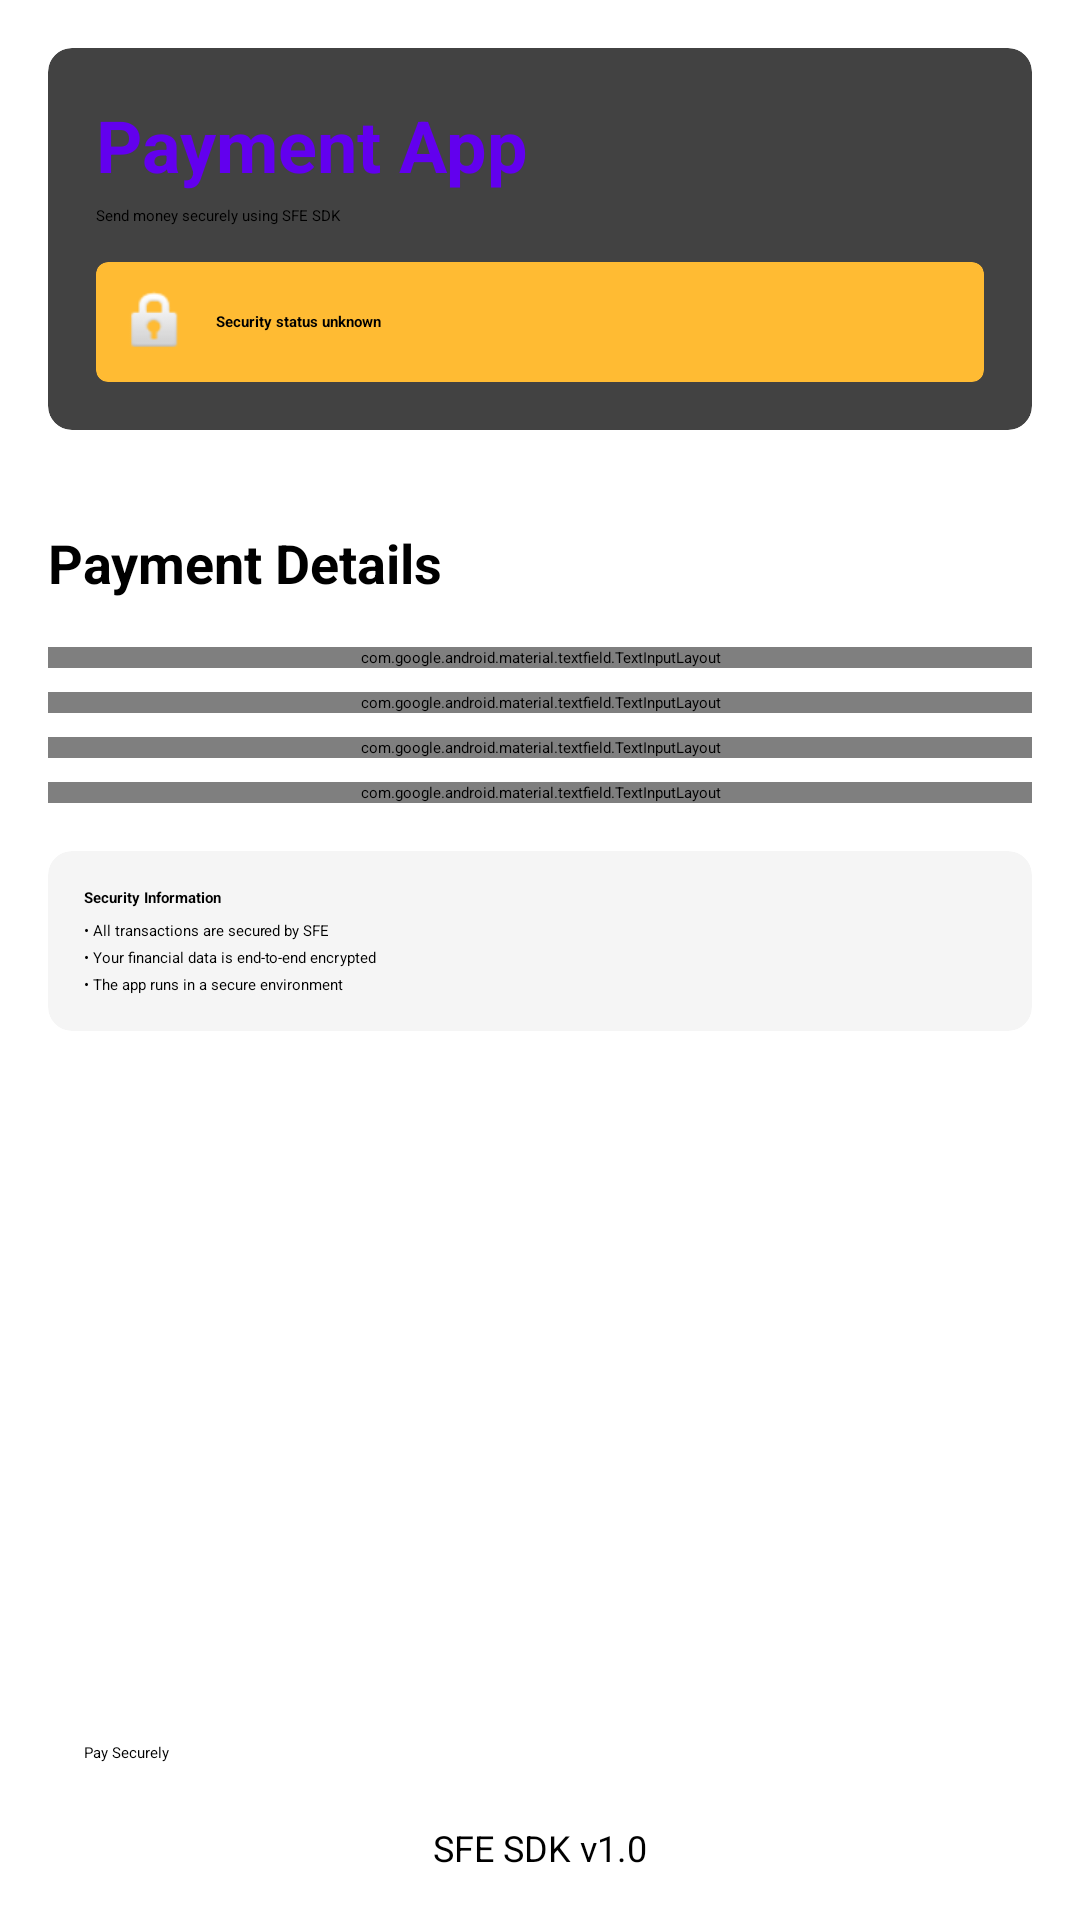

Reconstruct the res/layout file that produces this screen, plus the resources it refers to.
<!-- AndroidManifest.xml: application theme Theme.SeFien -->
<!-- res/layout/activity_payment_app.xml -->
<?xml version="1.0" encoding="utf-8"?>
<androidx.constraintlayout.widget.ConstraintLayout xmlns:android="http://schemas.android.com/apk/res/android"
    xmlns:app="http://schemas.android.com/apk/res-auto"
    xmlns:tools="http://schemas.android.com/tools"
    android:layout_width="match_parent"
    android:layout_height="match_parent"
    android:padding="16dp"
    tools:context=".PaymentAppActivity">

    <androidx.cardview.widget.CardView
        android:id="@+id/card_header"
        android:layout_width="match_parent"
        android:layout_height="wrap_content"
        app:cardCornerRadius="8dp"
        app:cardElevation="4dp"
        app:layout_constraintTop_toTopOf="parent"
        app:layout_constraintStart_toStartOf="parent"
        app:layout_constraintEnd_toEndOf="parent">

        <LinearLayout
            android:layout_width="match_parent"
            android:layout_height="wrap_content"
            android:orientation="vertical"
            android:padding="16dp">

            <TextView
                android:layout_width="match_parent"
                android:layout_height="wrap_content"
                android:text="Payment App"
                android:textSize="24sp"
                android:textStyle="bold"
                android:textColor="@color/design_default_color_primary" />

            <TextView
                android:layout_width="match_parent"
                android:layout_height="wrap_content"
                android:text="Send money securely using SFE SDK"
                android:layout_marginTop="4dp" />

            <androidx.cardview.widget.CardView
                android:id="@+id/card_security_status"
                android:layout_width="match_parent"
                android:layout_height="wrap_content"
                android:layout_marginTop="12dp"
                android:backgroundTint="@android:color/holo_orange_light"
                app:cardCornerRadius="4dp"
                app:cardElevation="0dp">

                <LinearLayout
                    android:layout_width="match_parent"
                    android:layout_height="wrap_content"
                    android:orientation="horizontal"
                    android:gravity="center_vertical"
                    android:padding="8dp">

                    <ImageView
                        android:id="@+id/iv_security_icon"
                        android:layout_width="24dp"
                        android:layout_height="24dp"
                        android:src="@android:drawable/ic_lock_idle_lock" />

                    <TextView
                        android:id="@+id/tv_security_status"
                        android:layout_width="wrap_content"
                        android:layout_height="wrap_content"
                        android:text="Security status unknown"
                        android:layout_marginStart="8dp"
                        android:textStyle="bold" />

                </LinearLayout>
            </androidx.cardview.widget.CardView>
        </LinearLayout>
    </androidx.cardview.widget.CardView>

    <ScrollView
        android:layout_width="match_parent"
        android:layout_height="0dp"
        android:layout_marginTop="16dp"
        app:layout_constraintTop_toBottomOf="@id/card_header"
        app:layout_constraintBottom_toTopOf="@id/layout_footer"
        app:layout_constraintStart_toStartOf="parent"
        app:layout_constraintEnd_toEndOf="parent">

        <LinearLayout
            android:layout_width="match_parent"
            android:layout_height="wrap_content"
            android:orientation="vertical">

            <TextView
                android:layout_width="match_parent"
                android:layout_height="wrap_content"
                android:text="Payment Details"
                android:textSize="18sp"
                android:textStyle="bold"
                android:layout_marginTop="16dp" />

            <com.google.android.material.textfield.TextInputLayout
                android:layout_width="match_parent"
                android:layout_height="wrap_content"
                android:layout_marginTop="16dp"
                android:hint="Recipient Name"
                style="@style/Widget.MaterialComponents.TextInputLayout.OutlinedBox">

                <com.google.android.material.textfield.TextInputEditText
                    android:id="@+id/et_recipient_name"
                    android:layout_width="match_parent"
                    android:layout_height="wrap_content"
                    android:inputType="textPersonName" />
            </com.google.android.material.textfield.TextInputLayout>

            <com.google.android.material.textfield.TextInputLayout
                android:layout_width="match_parent"
                android:layout_height="wrap_content"
                android:layout_marginTop="8dp"
                android:hint="Account/UPI Number"
                style="@style/Widget.MaterialComponents.TextInputLayout.OutlinedBox">

                <com.google.android.material.textfield.TextInputEditText
                    android:id="@+id/et_recipient_number"
                    android:layout_width="match_parent"
                    android:layout_height="wrap_content"
                    android:inputType="text" />
            </com.google.android.material.textfield.TextInputLayout>

            <com.google.android.material.textfield.TextInputLayout
                android:layout_width="match_parent"
                android:layout_height="wrap_content"
                android:layout_marginTop="8dp"
                android:hint="Amount (₹)"
                style="@style/Widget.MaterialComponents.TextInputLayout.OutlinedBox">

                <com.google.android.material.textfield.TextInputEditText
                    android:id="@+id/et_amount"
                    android:layout_width="match_parent"
                    android:layout_height="wrap_content"
                    android:inputType="numberDecimal" />
            </com.google.android.material.textfield.TextInputLayout>

            <com.google.android.material.textfield.TextInputLayout
                android:layout_width="match_parent"
                android:layout_height="wrap_content"
                android:layout_marginTop="8dp"
                android:hint="Description (Optional)"
                style="@style/Widget.MaterialComponents.TextInputLayout.OutlinedBox">

                <com.google.android.material.textfield.TextInputEditText
                    android:id="@+id/et_description"
                    android:layout_width="match_parent"
                    android:layout_height="wrap_content"
                    android:inputType="text" />
            </com.google.android.material.textfield.TextInputLayout>

            <androidx.cardview.widget.CardView
                android:layout_width="match_parent"
                android:layout_height="wrap_content"
                android:layout_marginTop="16dp"
                app:cardCornerRadius="8dp"
                app:cardElevation="2dp"
                app:cardBackgroundColor="#F5F5F5">

                <LinearLayout
                    android:layout_width="match_parent"
                    android:layout_height="wrap_content"
                    android:orientation="vertical"
                    android:padding="12dp">

                    <TextView
                        android:layout_width="match_parent"
                        android:layout_height="wrap_content"
                        android:text="Security Information"
                        android:textStyle="bold" />

                    <TextView
                        android:layout_width="match_parent"
                        android:layout_height="wrap_content"
                        android:text="• All transactions are secured by SFE"
                        android:layout_marginTop="4dp" />

                    <TextView
                        android:layout_width="match_parent"
                        android:layout_height="wrap_content"
                        android:text="• Your financial data is end-to-end encrypted"
                        android:layout_marginTop="2dp" />

                    <TextView
                        android:layout_width="match_parent"
                        android:layout_height="wrap_content"
                        android:text="• The app runs in a secure environment"
                        android:layout_marginTop="2dp" />

                </LinearLayout>
            </androidx.cardview.widget.CardView>
        </LinearLayout>
    </ScrollView>

    <LinearLayout
        android:id="@+id/layout_footer"
        android:layout_width="match_parent"
        android:layout_height="wrap_content"
        android:orientation="vertical"
        android:layout_marginTop="16dp"
        app:layout_constraintBottom_toBottomOf="parent"
        app:layout_constraintStart_toStartOf="parent"
        app:layout_constraintEnd_toEndOf="parent">

        <ProgressBar
            android:id="@+id/progress_bar"
            android:layout_width="wrap_content"
            android:layout_height="wrap_content"
            android:layout_gravity="center"
            android:visibility="gone" />

        <Button
            android:id="@+id/btn_pay"
            android:layout_width="match_parent"
            android:layout_height="wrap_content"
            android:text="Pay Securely"
            android:enabled="false"
            android:backgroundTint="@color/design_default_color_primary"
            android:padding="12dp" />

        <TextView
            android:id="@+id/tv_sdk_version"
            android:layout_width="match_parent"
            android:layout_height="wrap_content"
            android:text="SFE SDK v1.0"
            android:textSize="12sp"
            android:gravity="center"
            android:layout_marginTop="8dp" />
    </LinearLayout>

</androidx.constraintlayout.widget.ConstraintLayout>
<!-- resources referenced by this layout -->
<resources>
  <style name="Theme.SeFien" parent="Theme.MaterialComponents.DayNight.DarkActionBar">
          
          <item name="colorPrimary">@color/purple_200</item>
          <item name="colorPrimaryVariant">@color/purple_700</item>
          <item name="colorOnPrimary">@color/black</item>
          
          <item name="colorSecondary">@color/teal_200</item>
          <item name="colorSecondaryVariant">@color/teal_200</item>
          <item name="colorOnSecondary">@color/black</item>
          
          <item name="android:statusBarColor">?attr/colorPrimaryVariant</item>
          
      </style>
  <!-- not gathered from this repository: default colours our renderer supplied (Android Studio template values) -->
  <color name="purple_200">#FFBB86FC</color>
  <color name="purple_700">#FF3700B3</color>
  <color name="teal_200">#FF03DAC5</color>
  <color name="black">#FF000000</color>
</resources>
